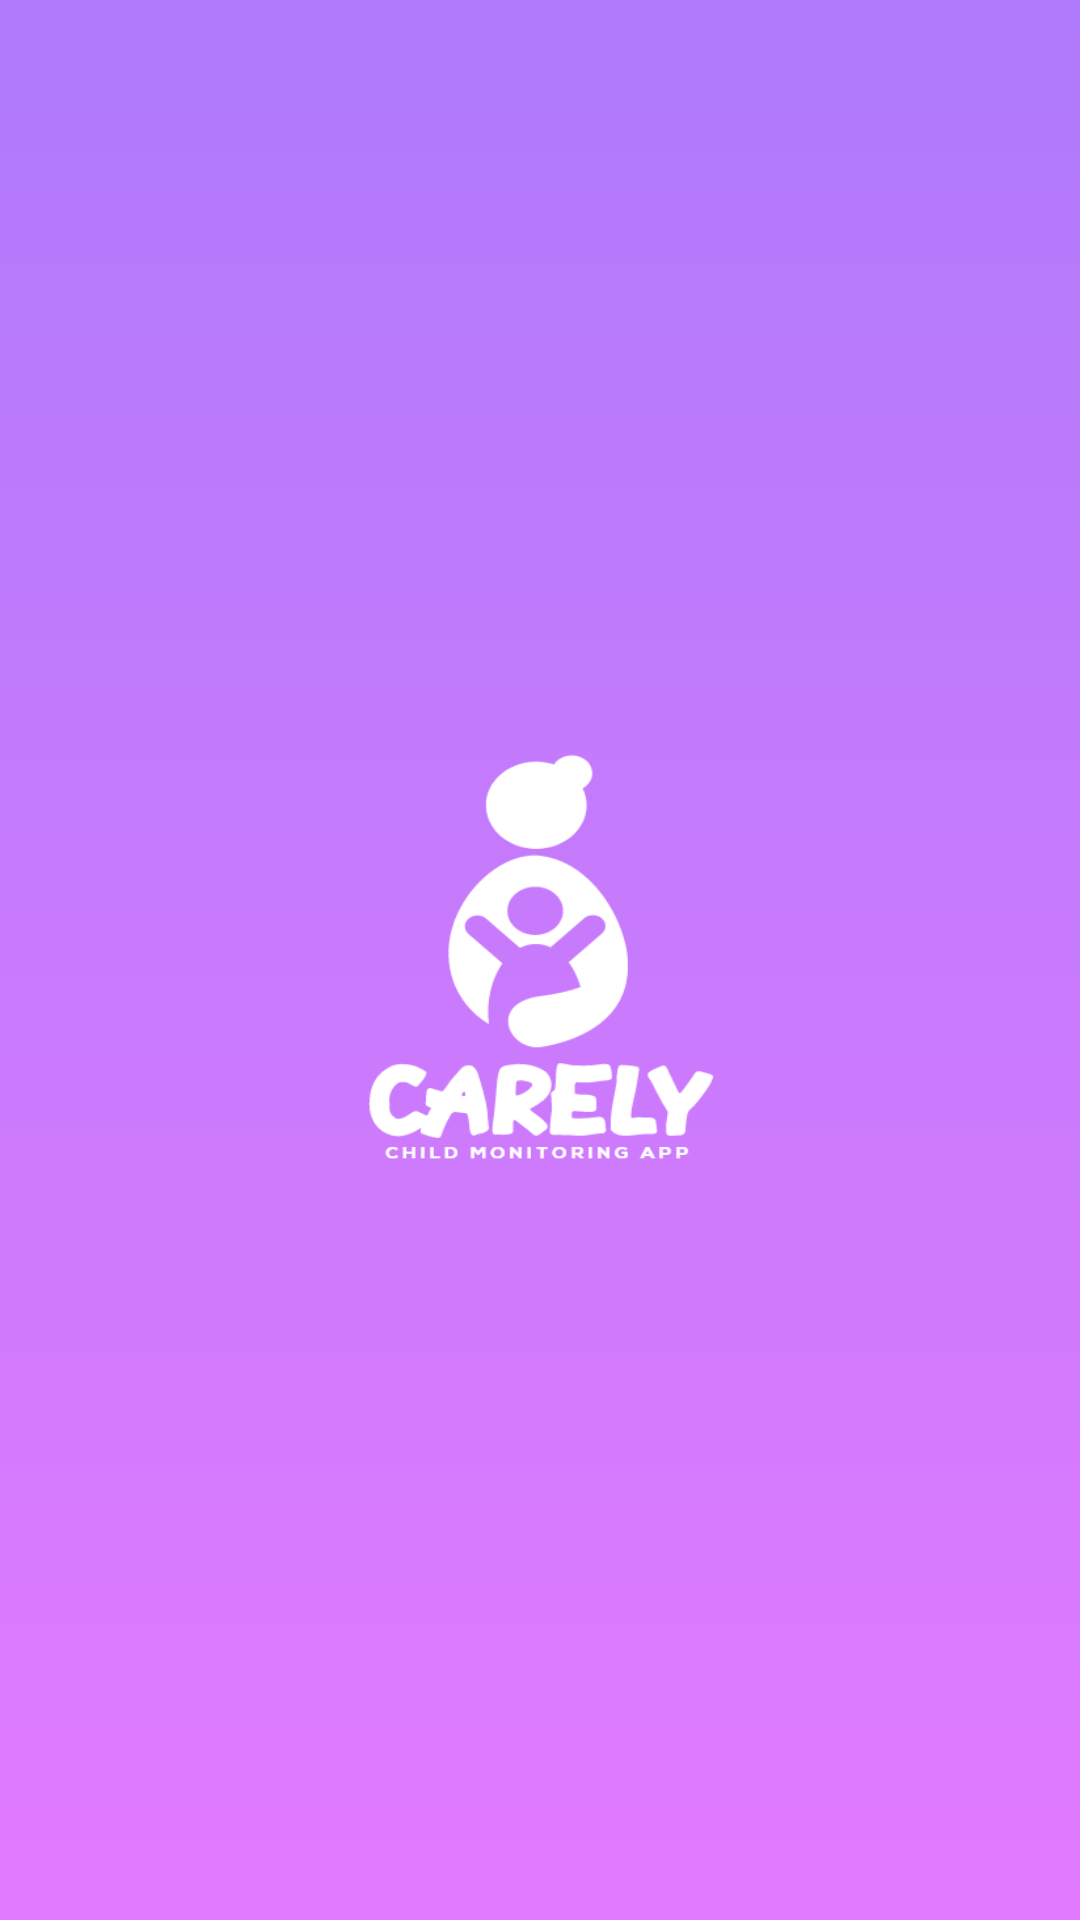

Write the Android layout XML for this screen, with the resource values it uses.
<!-- AndroidManifest.xml: application theme AppTheme -->
<!-- res/layout/activity_main.xml -->
<?xml version="1.0" encoding="utf-8"?>
<androidx.constraintlayout.widget.ConstraintLayout xmlns:android="http://schemas.android.com/apk/res/android"
    xmlns:app="http://schemas.android.com/apk/res-auto"
    xmlns:tools="http://schemas.android.com/tools"
    android:layout_width="match_parent"
    android:layout_height="match_parent"
    tools:context=".MainActivity"
    android:background="@drawable/home_page"/>
<!-- resources referenced by this layout -->
<resources>
  <!-- drawable home_page: jpeg bitmap (drawable, 11751 bytes) -->
  <style name="AppTheme" parent="Theme.AppCompat.Light.DarkActionBar">
          <item name="android:windowAnimationStyle">@style/WindowAnimationTransition</item>
          
          <item name="colorPrimary">@color/colorPrimary</item>
          <item name="colorPrimaryDark">@color/colorPrimaryDark</item>
          <item name="colorAccent">@color/colorAccent</item>
  
      </style>
  <style name="WindowAnimationTransition">
          <item name="android:windowEnterAnimation">@android:anim/fade_in</item>
          <item name="android:windowExitAnimation">@android:anim/fade_out</item>
      </style>
  <color name="colorPrimary">#6200EE</color>
  <color name="colorPrimaryDark">#3700B3</color>
  <color name="colorAccent">#03DAC5</color>
</resources>
